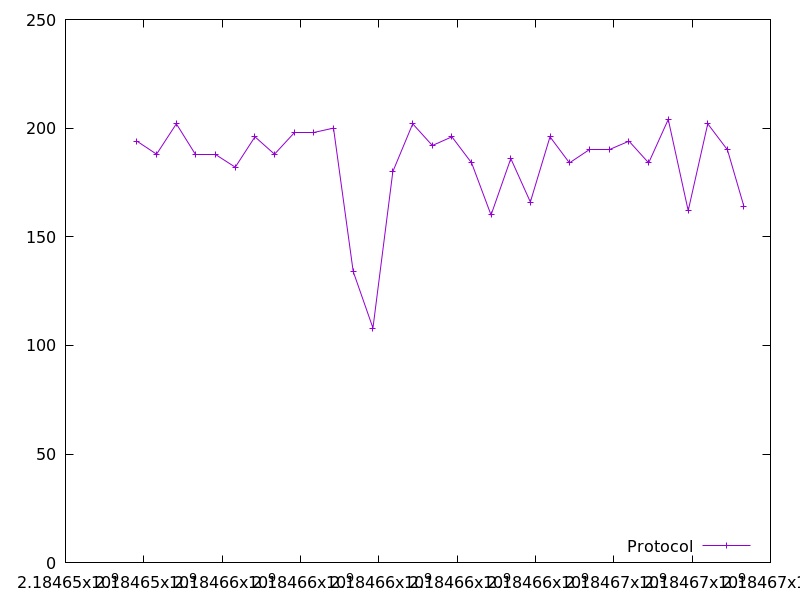

Values plotted in this chart, from the file beside it:
2184653822.526739, 194.0
2184654325, 188.0
2184654831, 202.0
2184655330, 188.0
2184655831, 188.0
2184656334, 182.0
2184656838, 196.0
2184657337, 188.0
2184657841, 198.0
2184658343, 198.0
2184658843, 200.0
2184659346, 134.0
2184659851, 108.0
2184660359, 180.0
2184660865, 202.0
2184661367, 192.0
2184661866, 196.0
2184662369, 184.0
2184662866, 160.0
2184663370, 186.0
2184663869, 166.0
2184664371, 196.0
2184664867, 184.0
2184665377, 190.0
2184665884, 190.0
2184666389, 194.0
2184666890, 184.0
2184667390, 204.0
2184667899, 162.0
2184668399, 202.0
2184668902, 190.0
2184669322, 164.0
